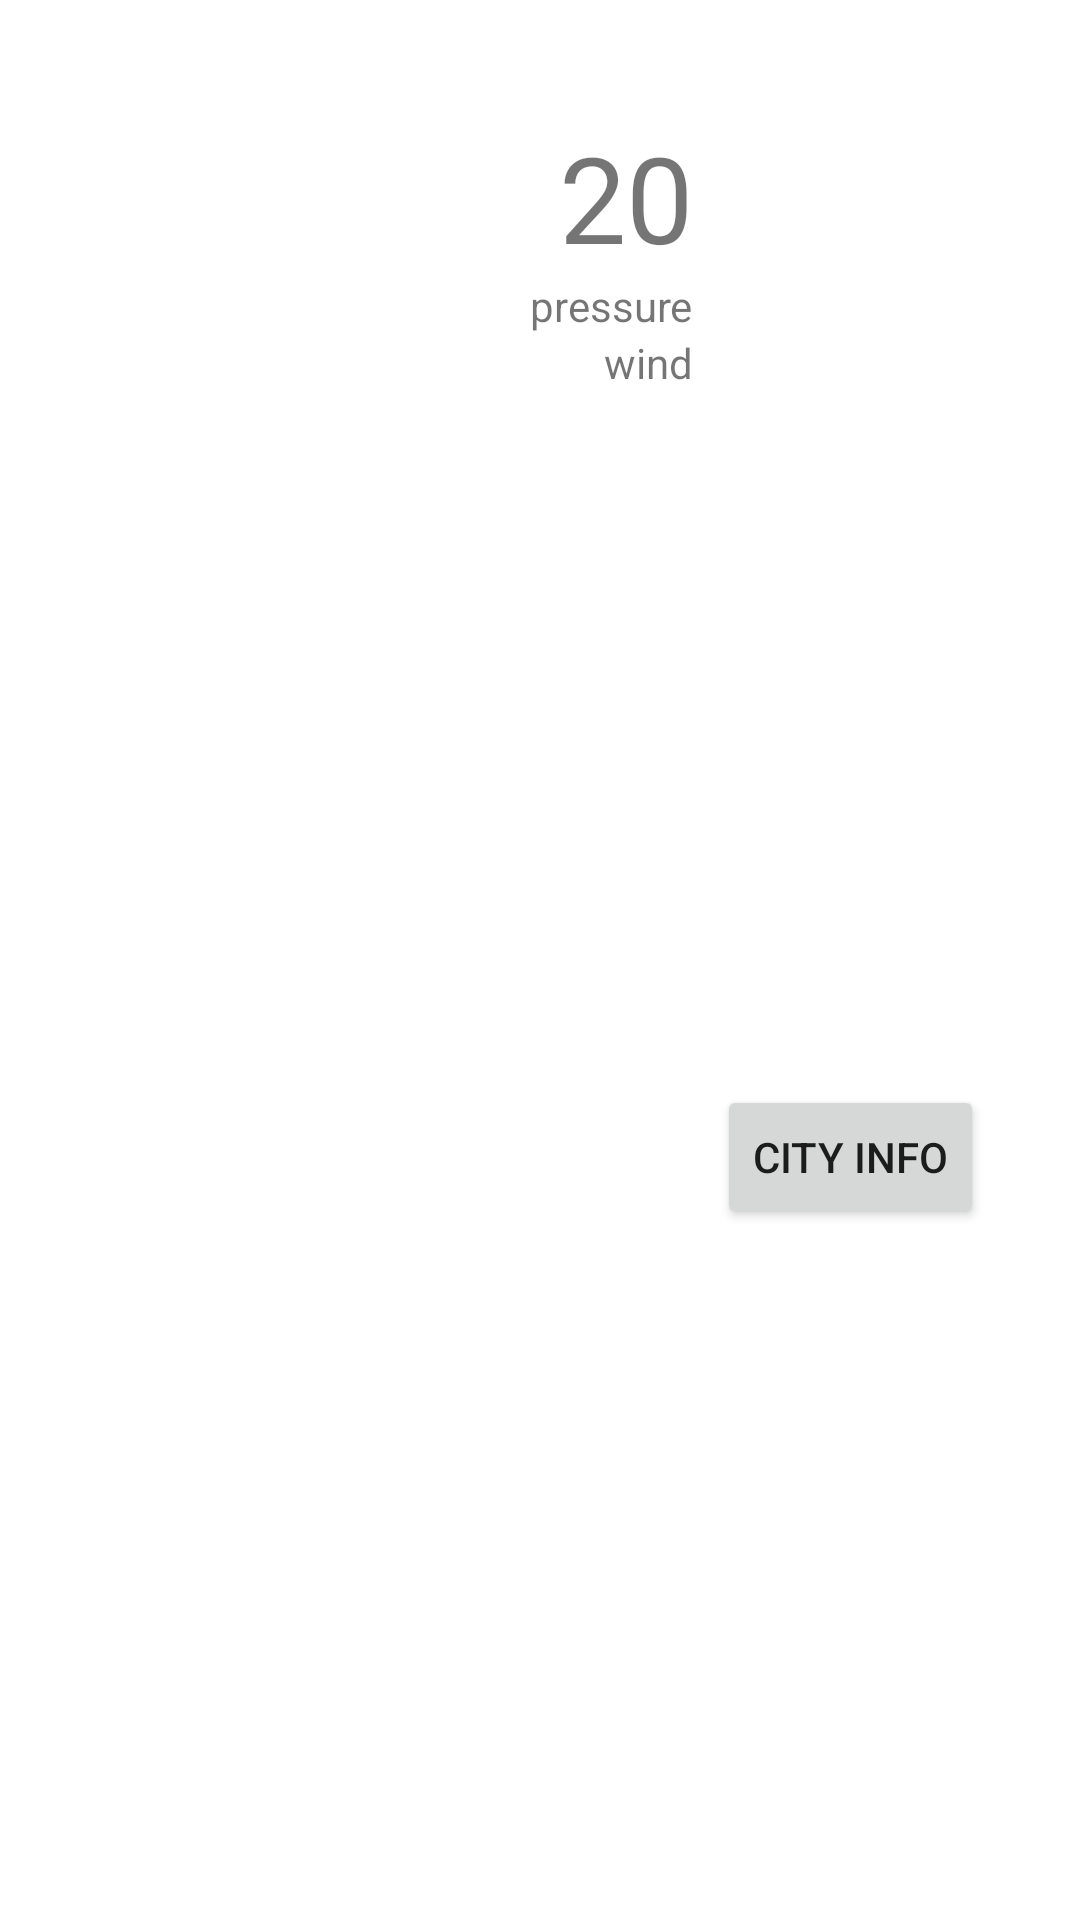

The Android layout XML behind this screen, and the referenced resources:
<!-- AndroidManifest.xml: application theme AppTheme -->
<!-- res/layout/fragment_weather_activity.xml -->
<?xml version="1.0" encoding="utf-8"?>
<androidx.constraintlayout.widget.ConstraintLayout
    xmlns:android="http://schemas.android.com/apk/res/android"
    xmlns:app="http://schemas.android.com/apk/res-auto"
    xmlns:tools="http://schemas.android.com/tools"
    android:layout_height="match_parent"
    android:layout_width="match_parent">

    <ImageView
        android:id="@+id/imageView"
        android:layout_width="105dp"
        android:layout_height="92dp"
        android:layout_marginEnd="24dp"
        app:layout_constraintBottom_toBottomOf="parent"
        app:layout_constraintEnd_toEndOf="parent"
        app:layout_constraintTop_toTopOf="parent"
        app:layout_constraintVertical_bias="0.071"
        app:srcCompat="@mipmap/sun" />

    <TextView
        android:id="@+id/temperature"
        android:layout_width="wrap_content"
        android:layout_height="wrap_content"
        android:textAlignment="center"
        android:textAllCaps="false"
        android:textSize="40sp"
        android:text="20"
        app:layout_constraintEnd_toStartOf="@+id/imageView"
        app:layout_constraintTop_toTopOf="@+id/imageView" />

    <TextView
        android:id="@+id/cityViewFragment"
        android:layout_width="match_parent"
        android:layout_height="wrap_content"
        android:text=""
        android:textSize="24sp"
        app:layout_constraintBottom_toBottomOf="@+id/temperature"
        app:layout_constraintEnd_toStartOf="@+id/temperature"
        app:layout_constraintStart_toStartOf="parent"
        app:layout_constraintTop_toTopOf="@+id/temperature" />

    <TextView
        android:id="@+id/pressureView"
        android:layout_width="wrap_content"
        android:layout_height="wrap_content"
        android:text="pressure"
        app:layout_constraintEnd_toStartOf="@+id/imageView"
        app:layout_constraintTop_toBottomOf="@+id/temperature" />

    <TextView
        android:id="@+id/windView"
        android:layout_width="wrap_content"
        android:layout_height="wrap_content"
        android:text="wind"
        app:layout_constraintEnd_toStartOf="@+id/imageView"
        app:layout_constraintTop_toBottomOf="@+id/pressureView" />

    <Button
        android:id="@+id/goToWikiBtn"
        android:layout_width="wrap_content"
        android:layout_height="wrap_content"
        android:text="@string/city_info"
        app:layout_constraintBottom_toBottomOf="parent"
        app:layout_constraintEnd_toEndOf="@+id/imageView"
        app:layout_constraintStart_toStartOf="@+id/imageView"
        app:layout_constraintTop_toBottomOf="@+id/imageView" />

</androidx.constraintlayout.widget.ConstraintLayout>
<!-- resources referenced by this layout -->
<resources>
  <string name="city_info">City Info</string>
  <style name="AppTheme" parent="Theme.MaterialComponents.Light.NoActionBar">
          <item name="colorPrimary">@color/colorPrimary</item>
          <item name="colorPrimaryDark">@color/colorPrimaryDark</item>
          <item name="colorAccent">@color/colorAccent</item>
      </style>
  <color name="colorPrimary">#6200EE</color>
  <color name="colorPrimaryDark">#3700B3</color>
  <color name="colorAccent">#03DAC5</color>
</resources>
